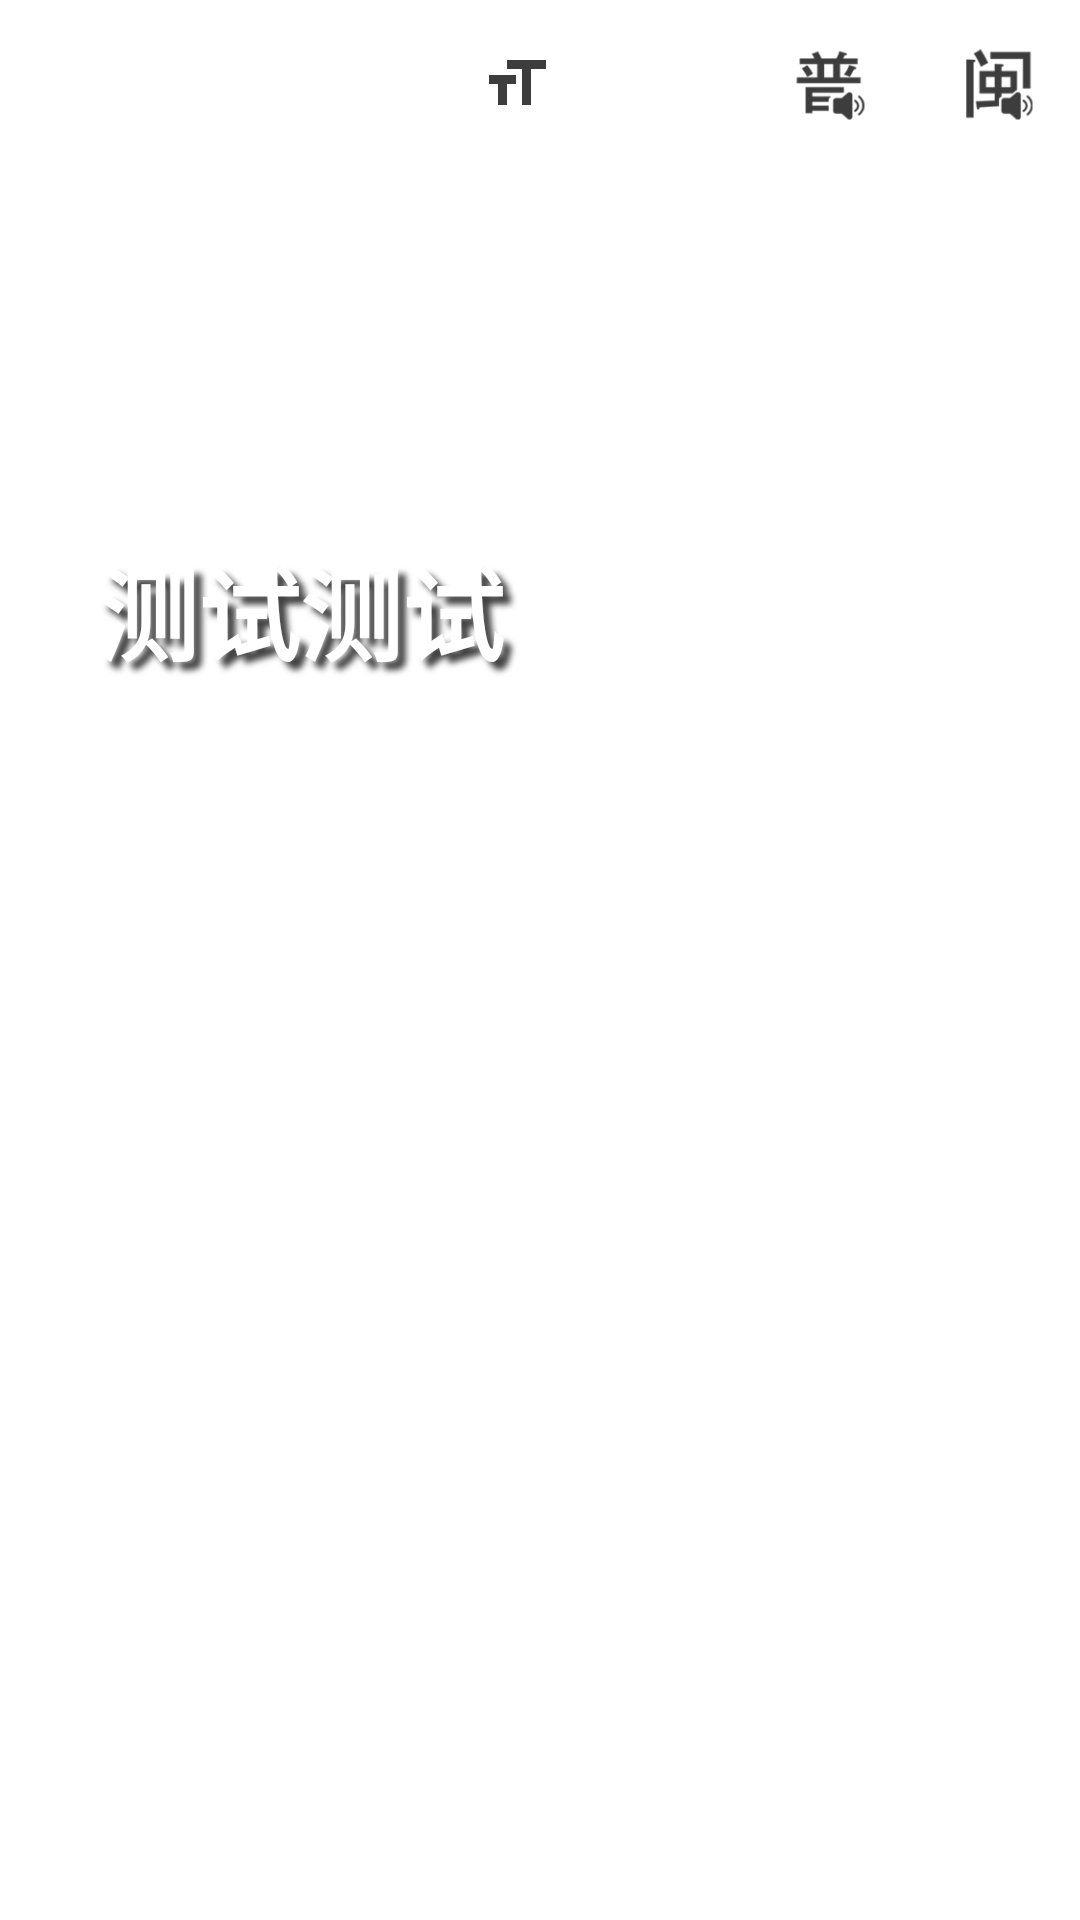

Produce the Android XML layout that renders to this screen, including the resource entries it uses.
<!-- AndroidManifest.xml: application theme Theme.MaterialComponents.Light.NoActionBar -->
<!-- res/layout/activity_article_reading.xml -->
<?xml version="1.0" encoding="utf-8"?>
<androidx.constraintlayout.widget.ConstraintLayout xmlns:android="http://schemas.android.com/apk/res/android"
    xmlns:app="http://schemas.android.com/apk/res-auto"
    xmlns:tools="http://schemas.android.com/tools"
    android:layout_width="match_parent"
    android:layout_height="match_parent"
    tools:context=".activities.secondary.ArticleReadingActivity">

    <androidx.coordinatorlayout.widget.CoordinatorLayout
        android:layout_width="match_parent"
        android:layout_height="match_parent">

        <com.google.android.material.appbar.AppBarLayout
            android:id="@+id/appBarLayout"
            android:layout_width="match_parent"
            android:layout_height="250dp"
            android:background="@color/white"

            app:layout_constraintEnd_toEndOf="parent"
            app:layout_constraintStart_toStartOf="parent"
            app:layout_constraintTop_toTopOf="parent">

            <com.google.android.material.appbar.CollapsingToolbarLayout
                android:id="@+id/collapsingToolbar"
                android:layout_width="match_parent"
                android:layout_height="match_parent"
                app:title="测试测试"
                app:collapsedTitleTextColor="@color/black"
                app:collapsedTitleTextAppearance="@style/CollapsingCollapsingViewTitleText"
                app:expandedTitleTextAppearance="@style/ExpandingCollapsingViewTitleText"
                android:theme="@style/ThemeOverlay.AppCompat.Dark.ActionBar"
                app:contentScrim="@color/white"
                app:layout_scrollFlags="scroll|exitUntilCollapsed">

                <ImageView
                    android:id="@+id/articleReadingHeaderImg"
                    android:layout_width="match_parent"
                    android:layout_height="match_parent"
                    android:fitsSystemWindows="true"
                    android:scaleType="centerCrop"
                    android:transitionName="transitionImgView"
                    app:layout_collapseMode="parallax"/>

                <androidx.appcompat.widget.Toolbar
                    android:id="@+id/toolbar"
                    android:layout_width="match_parent"
                    android:layout_height="?attr/actionBarSize"
                    app:menu="@menu/menu_article_reading_top_bar"
                    app:layout_collapseMode="pin" />

            </com.google.android.material.appbar.CollapsingToolbarLayout>

        </com.google.android.material.appbar.AppBarLayout>

        <androidx.recyclerview.widget.RecyclerView
            android:id="@+id/readingRecyclerView"
            android:layout_width="match_parent"
            android:layout_height="match_parent"
            app:layout_behavior="@string/appbar_scrolling_view_behavior"
            app:layout_constraintBottom_toBottomOf="parent"
            app:layout_constraintTop_toBottomOf="@+id/appBarLayout"/>

    </androidx.coordinatorlayout.widget.CoordinatorLayout>

</androidx.constraintlayout.widget.ConstraintLayout>
<!-- resources referenced by this layout -->
<resources>
  <color name="black">#FF000000</color>
  <color name="white">#FFFFFFFF</color>
  <style name="CollapsingCollapsingViewTitleText">
          <item name="android:textStyle">bold</item>
          <item name="android:textSize">24sp</item>
      </style>
  <style name="ExpandingCollapsingViewTitleText">
          <item name="android:shadowColor">@color/black_a75</item>
          <item name="android:shadowRadius">5</item>
          <item name="android:shadowDy">8</item>
          <item name="android:shadowDx">8</item>
          <item name="android:textStyle">bold</item>
      </style>
  <color name="black_a75">#BF000000</color>
</resources>
